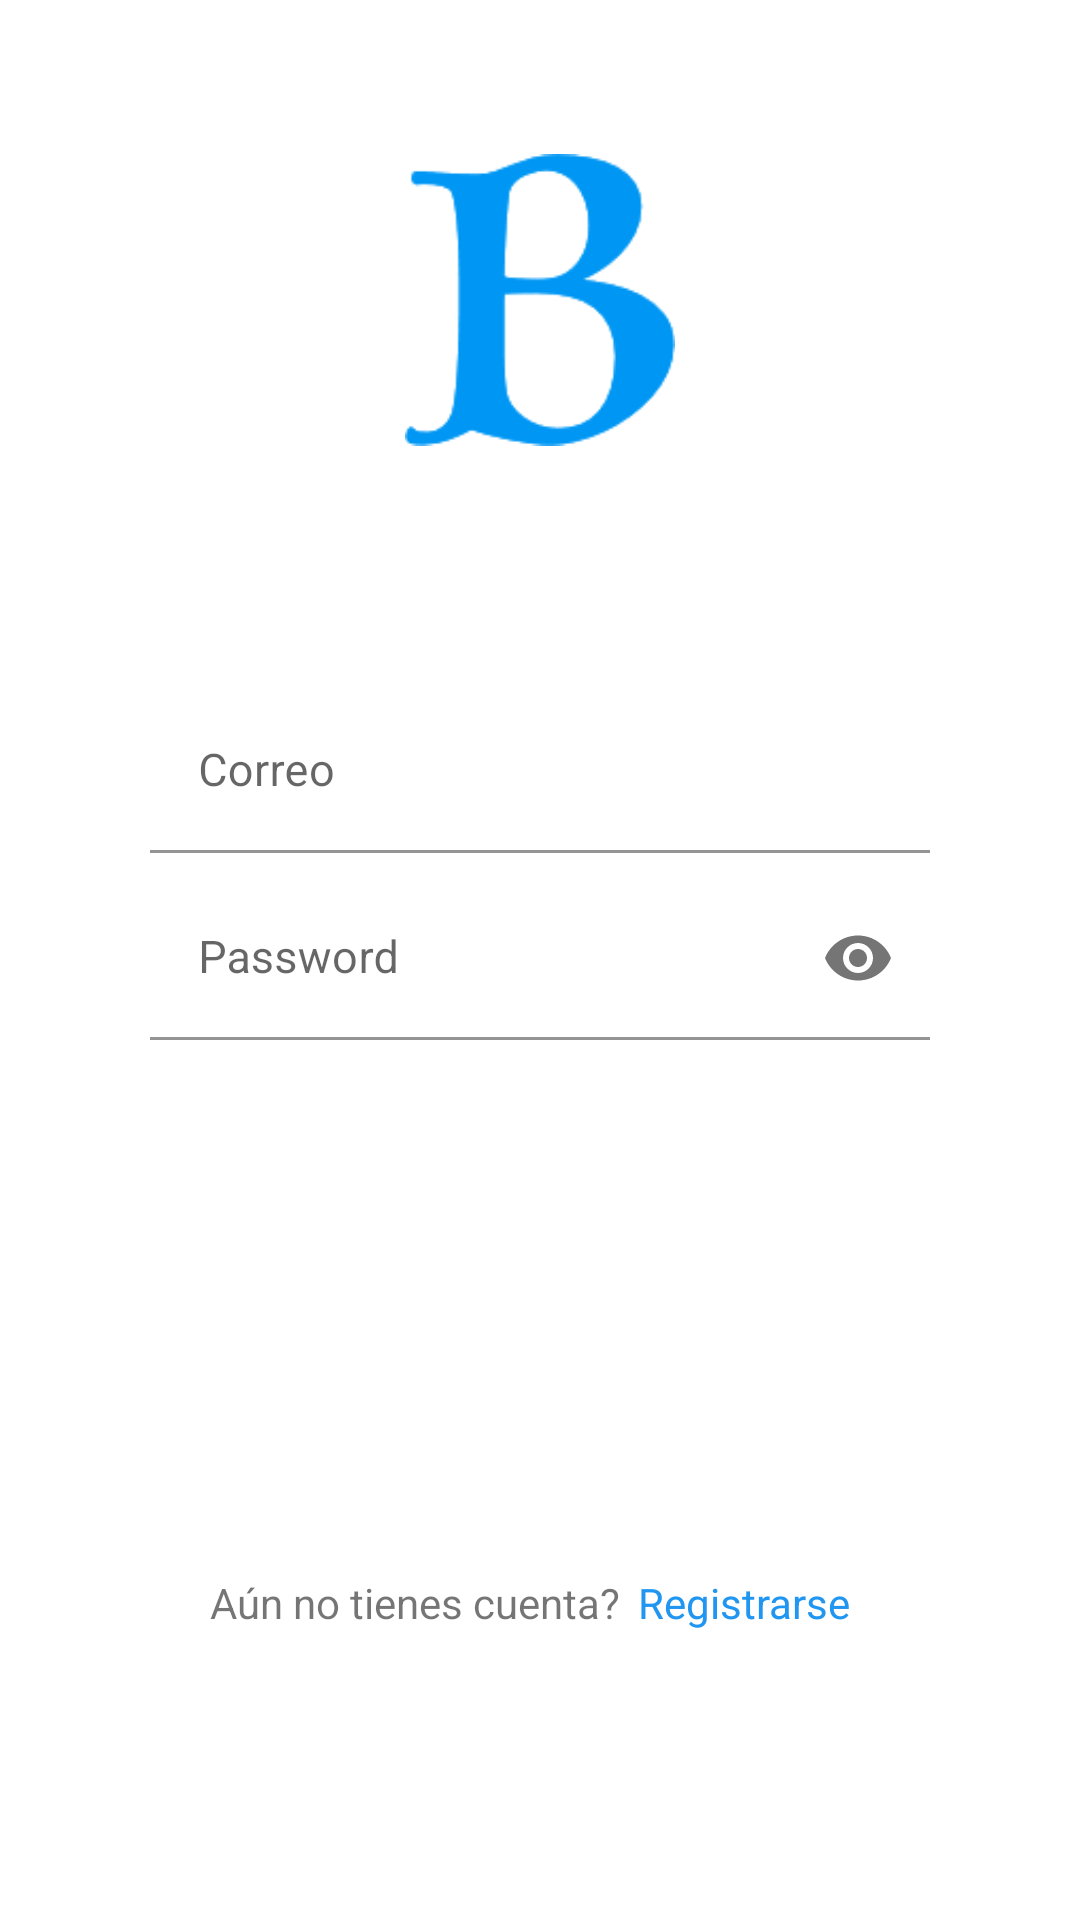

The Android layout XML behind this screen, and the referenced resources:
<!-- AndroidManifest.xml: application theme Theme.Proyectoapp -->
<!-- res/layout/layout_sign_in.xml -->
<?xml version="1.0" encoding="utf-8"?>
<LinearLayout xmlns:android="http://schemas.android.com/apk/res/android"
    android:layout_width="match_parent"
    android:layout_height="match_parent"
    xmlns:app="http://schemas.android.com/apk/res-auto"
    android:orientation="vertical"
    android:paddingLeft="50dp"
    android:paddingRight="50dp">

    <ImageView
        android:layout_width="90dp"
        android:layout_height="100dp"
        android:src="@drawable/blogapp"
        android:layout_gravity="center_horizontal"
        android:layout_marginTop="50dp"
        android:layout_marginBottom="50dp"
        />














    <com.google.android.material.textfield.TextInputLayout
        android:layout_width="match_parent"
        android:layout_height="wrap_content"
        android:layout_marginBottom="8dp"
        android:id="@+id/txt_LayoutemailInicio"
        android:layout_marginTop="30dp"
        >

    <com.google.android.material.textfield.TextInputEditText
        android:layout_width="match_parent"
        android:layout_height="wrap_content"
        android:hint="@string/hint_email"
        android:id="@+id/txt_emailInicio"
        android:textSize="15sp"
        android:inputType="textEmailAddress"
        android:background="@color/colorWhite"
        />

    </com.google.android.material.textfield.TextInputLayout>

    <com.google.android.material.textfield.TextInputLayout
        android:layout_width="match_parent"
        android:layout_height="wrap_content"
        android:layout_marginBottom="30dp"
        app:passwordToggleEnabled="true"
        android:id="@+id/txt_LayoutPasswordInicio">

        <com.google.android.material.textfield.TextInputEditText
            android:layout_width="match_parent"
            android:layout_height="wrap_content"
            android:hint="@string/hint_password"
            android:id="@+id/txt_passwordInicio"
            android:textSize="15sp"
            android:inputType="textPassword"
            android:background="@color/colorWhite"
            />

    </com.google.android.material.textfield.TextInputLayout>

    <Button
        android:layout_width="match_parent"
        android:layout_height="wrap_content"
        android:id="@+id/btn_iniciarSesion"
        android:text="@string/iniciarSesion"
        android:background="@drawable/btn_round"
        android:textColor="@color/colorWhite"
        android:textSize="18dp"
        android:layout_marginBottom="70dp"
        android:layout_marginTop="30dp"
        android:textAllCaps="false"
        />


    <LinearLayout
       android:layout_width="match_parent"
        android:layout_height="wrap_content"
        android:gravity="center_horizontal"
        android:orientation="horizontal"
        >
        <TextView
            android:layout_width="wrap_content"
            android:layout_height="wrap_content"
            android:text="@string/txt_paraRegistrarse"
            android:layout_marginRight="6dp"
            />
        <TextView
            android:layout_width="wrap_content"
            android:layout_height="wrap_content"
            android:text="@string/registrarse"
            android:layout_marginRight="6dp"
            android:id="@+id/txt_registrarse"
            android:textColor="@color/colorPrimary"
            />

    </LinearLayout>







</LinearLayout>
<!-- resources referenced by this layout -->
<resources>
  <color name="colorBlack">#000000</color>
  <color name="colorPrimary">#2196f1</color>
  <color name="colorWhite">#FFFFFF</color>
  <!-- drawable blogapp: png bitmap (drawable, 2292 bytes) -->
  <string name="hint_email">Correo</string>
  <string name="hint_password">Password</string>
  <string name="iniciarSesion">Iniciar Sesión</string>
  <string name="nombre_blog">Blog App</string>
  <string name="registrarse">Registrarse</string>
  <string name="txt_paraRegistrarse"> Aún no tienes cuenta?</string>
  <style name="Theme.Proyectoapp" parent="Theme.MaterialComponents.DayNight.NoActionBar">
          
          <item name="colorPrimary">@color/colorPrimary</item>
          <item name="colorPrimaryVariant">@color/colorAccent</item>
          <item name="colorOnPrimary">@color/colorWhite</item>
          
          <item name="colorSecondary">@color/teal_200</item>
          <item name="colorSecondaryVariant">@color/teal_700</item>
          <item name="colorOnSecondary">@color/black</item>
          
          <item name="android:statusBarColor" tools:targetApi="l">?attr/colorPrimaryVariant</item>
          
      </style>
  <color name="colorAccent">#2196f1</color>
  <color name="teal_200">#FF03DAC5</color>
  <color name="teal_700">#FF018786</color>
  <color name="black">#FF000000</color>
</resources>
